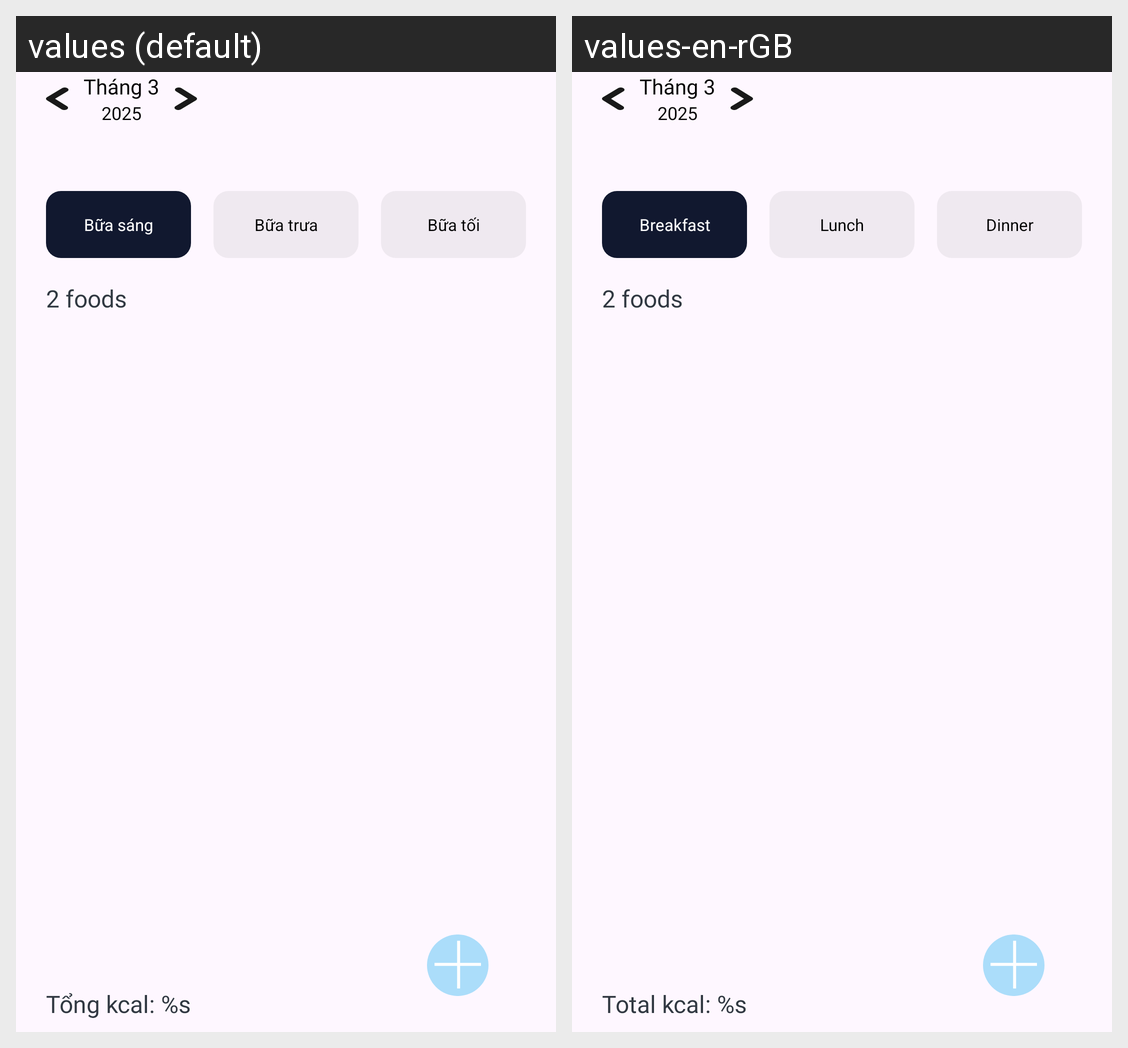

Translations of the strings shown on this Android screen, per locale in the grid:
Android screen res/layout/fragment_meal_plan.xml rendered under 2 locales, left to right: values (default), values-en-rGB. Device: Nexus 5 (rendered at 1080×1920; each locale shown at half size, 540×960, under a caption strip naming it); theme Theme.Fitness.
Strings drawn on this screen, with the default value and each locale's value (text and hints the layout hard-codes, and strings that could not be matched under every locale, appear in the picture but are not listed):

b_a_s_ng
  values: Bữa sáng
  values-en-rGB: Breakfast

b_a_tr_a
  values: Bữa trưa
  values-en-rGB: Lunch

b_a_t_i
  values: Bữa tối
  values-en-rGB: Dinner

t_ng_kcal
  values: Tổng kcal: %s
  values-en-rGB: Total kcal: %s
